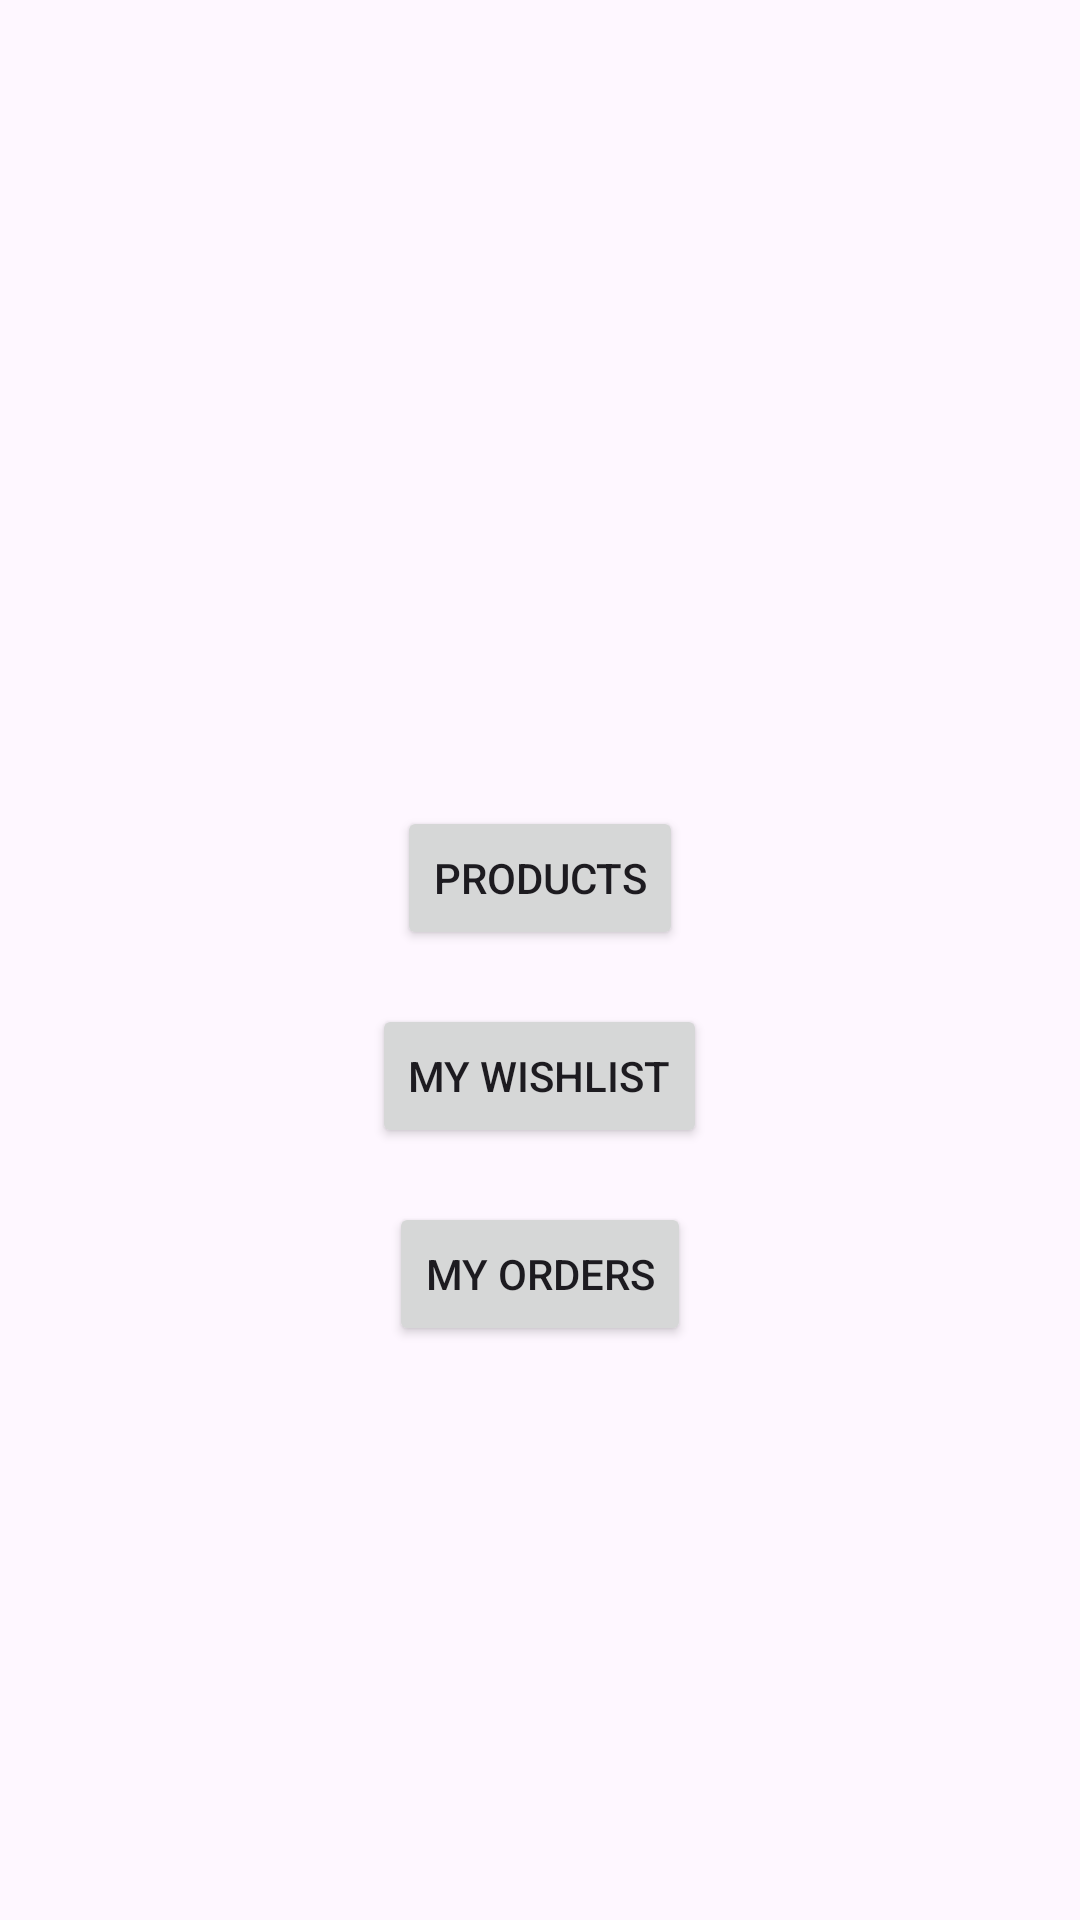

Layout XML and referenced resources for this Android screen:
<!-- AndroidManifest.xml: application theme Theme.OrderAppAndroid -->
<!-- res/layout/fragment_home.xml -->
<?xml version="1.0" encoding="utf-8"?>
<FrameLayout xmlns:android="http://schemas.android.com/apk/res/android"
    xmlns:tools="http://schemas.android.com/tools"
    android:layout_width="match_parent"
    android:layout_height="match_parent"
    tools:context=".fragments.HomeFragment">

    <LinearLayout
        android:layout_width="match_parent"
        android:layout_height="match_parent"
        android:orientation="vertical"
        android:gravity="center">

        <TextView
            android:id="@+id/tvWelcomeMessage"
            android:gravity="center"
            android:layout_width="match_parent"
            android:layout_height="wrap_content"
            android:textSize="28sp"
            />

        <Button
            android:id="@+id/btnProducts"
            android:layout_width="wrap_content"
            android:layout_height="wrap_content"
            android:text="Products"
            android:layout_marginTop="40dp"
            />

        <Button
            android:id="@+id/btnWishlist"
            android:layout_width="wrap_content"
            android:layout_height="wrap_content"
            android:text="My Wishlist"
            android:layout_marginTop="18dp"
            />

        <Button
            android:id="@+id/btnOrders"
            android:layout_width="wrap_content"
            android:layout_height="wrap_content"
            android:text="My Orders"
            android:layout_marginTop="18dp"
            />

    </LinearLayout>

</FrameLayout>
<!-- resources referenced by this layout -->
<resources>
  <style name="Theme.OrderAppAndroid" parent="Base.Theme.OrderAppAndroid" />
  <style name="Base.Theme.OrderAppAndroid" parent="Theme.Material3.DayNight.NoActionBar">
          
          
          <item name="android:statusBarColor">@color/ic_launcher_background</item>
      </style>
  <color name="ic_launcher_background">#424242</color>
</resources>
